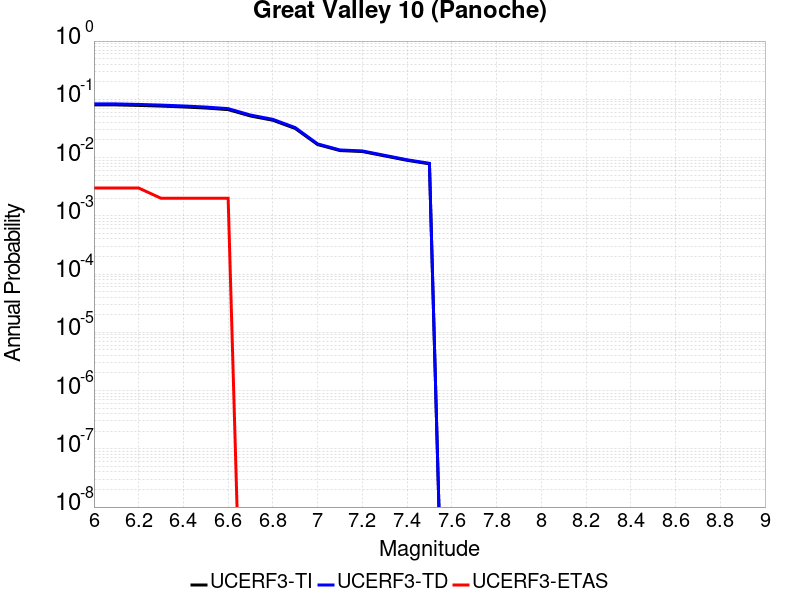

Source data for this figure (header and first rows):
Magnitude, UCERF3-TI Prob, UCERF3-TD Prob, UCERF3-ETAS Prob
6.0, 0.08017, 0.08337, 0.003
6.1, 0.08017, 0.08337, 0.003
6.2, 0.07855, 0.0817, 0.003
6.3, 0.07655, 0.07963, 0.002
6.4, 0.07394, 0.07691, 0.002
6.5, 0.07085, 0.0737, 0.002
6.6, 0.06654, 0.06921, 0.002
6.7, 0.05171, 0.05366, 0.0
6.8, 0.04367, 0.04528, 0.0
6.9, 0.03156, 0.03268, 0.0
7.0, 0.01672, 0.01716, 0.0
7.1, 0.01319, 0.01351, 0.0
7.2, 0.01269, 0.013, 0.0
7.3, 0.01067, 0.01091, 0.0
7.4, 0.008974, 0.009166, 0.0
7.5, 0.007798, 0.007965, 0.0
